Run: headless pygame with SDL's dummy video driver; simulated clock (each Clock.tick advances the game by its frame time, no real sleeping); random seed 0; keys injected as events and as key.get_pressed() state; no mouse input.
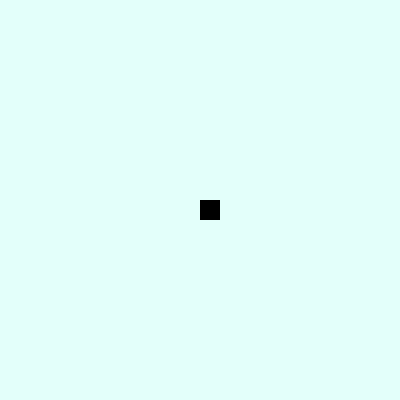
Frame 1 of 4 · flips 1–60 · no input
Frame 2 of 4 · flips 61–180 · tapped SPACE, RETURN · held RIGHT (→), D · screen unchanged from frame 1, image omitted
Frame 3 of 4 · flips 181–300 · held DOWN (↓), S · screen unchanged from frame 2, image omitted
Frame 4 of 4 · flips 301–420 · held LEFT (←), A, UP (↑), W · screen unchanged from frame 3, image omitted

The pygame program that drew these frames:

import pygame

pygame.init()

BLACK = (0, 0, 0)

size = [400, 400]
screen = pygame.display.set_mode(size)
font = pygame.font.SysFont("consolas", 20)

pygame.display.set_caption("pysmb1")

clock = pygame.time.Clock()
end = False


def printtext(msg, color=BLACK, pos=(50, 50)):
    textsurface = font.render(msg, True, pygame.Color(color), None)
    textrect = textsurface.get_rect()
    textrect.topleft = pos

    screen.blit(textsurface, textrect)


size = 20
xpos = 200
ypos = 200
xspeed = 0
yspeed = 0
wallxstart = 0
wallystart = 0
wallxwidth = 0
wallywidth = 0
debugging = False

while not end:
    clock.tick(30)

    for event in pygame.event.get():
        if event.type == pygame.QUIT:
            end = True
        if event.type == pygame.KEYDOWN:
            if event.key == pygame.K_F1 and not debugging:
                debugging = True
            elif event.key == pygame.K_F1:
                debugging = False
            if event.key == pygame.K_UP:
                yspeed = -3
            elif event.key == pygame.K_DOWN:
                yspeed = 3
            else:
                yspeed = 0
            if event.key == pygame.K_LEFT:
                xspeed = -3
            elif event.key == pygame.K_RIGHT:
                xspeed = 3
            else:
                xspeed = 0

    # draw background
    screen.fill([227, 255, 250])

    # change value
    xpos = xpos + xspeed
    ypos = ypos + yspeed

    # print debug info
    if debugging:
        printtext("xpos: " + str(xpos), 'BLACK', (50, 50))
        printtext("ypos: " + str(ypos), 'BLACK', (50, 70))
        printtext("xspeed: " + str(xspeed), 'BLACK', (50, 90))
        printtext("yspeed: " + str(yspeed), 'BLACK', (50, 110))

    # draw wall and player
    # rect(on what, color, [xposition, yposition, xsize, ysize], line width:null to fill)
    pygame.draw.rect(screen, [130, 130, 130], [wallxstart, wallystart, wallxwidth, wallywidth])
    pygame.draw.rect(screen, [0, 0, 0], [xpos, ypos, 20, 20])

    pygame.display.flip()

pygame.quit()
